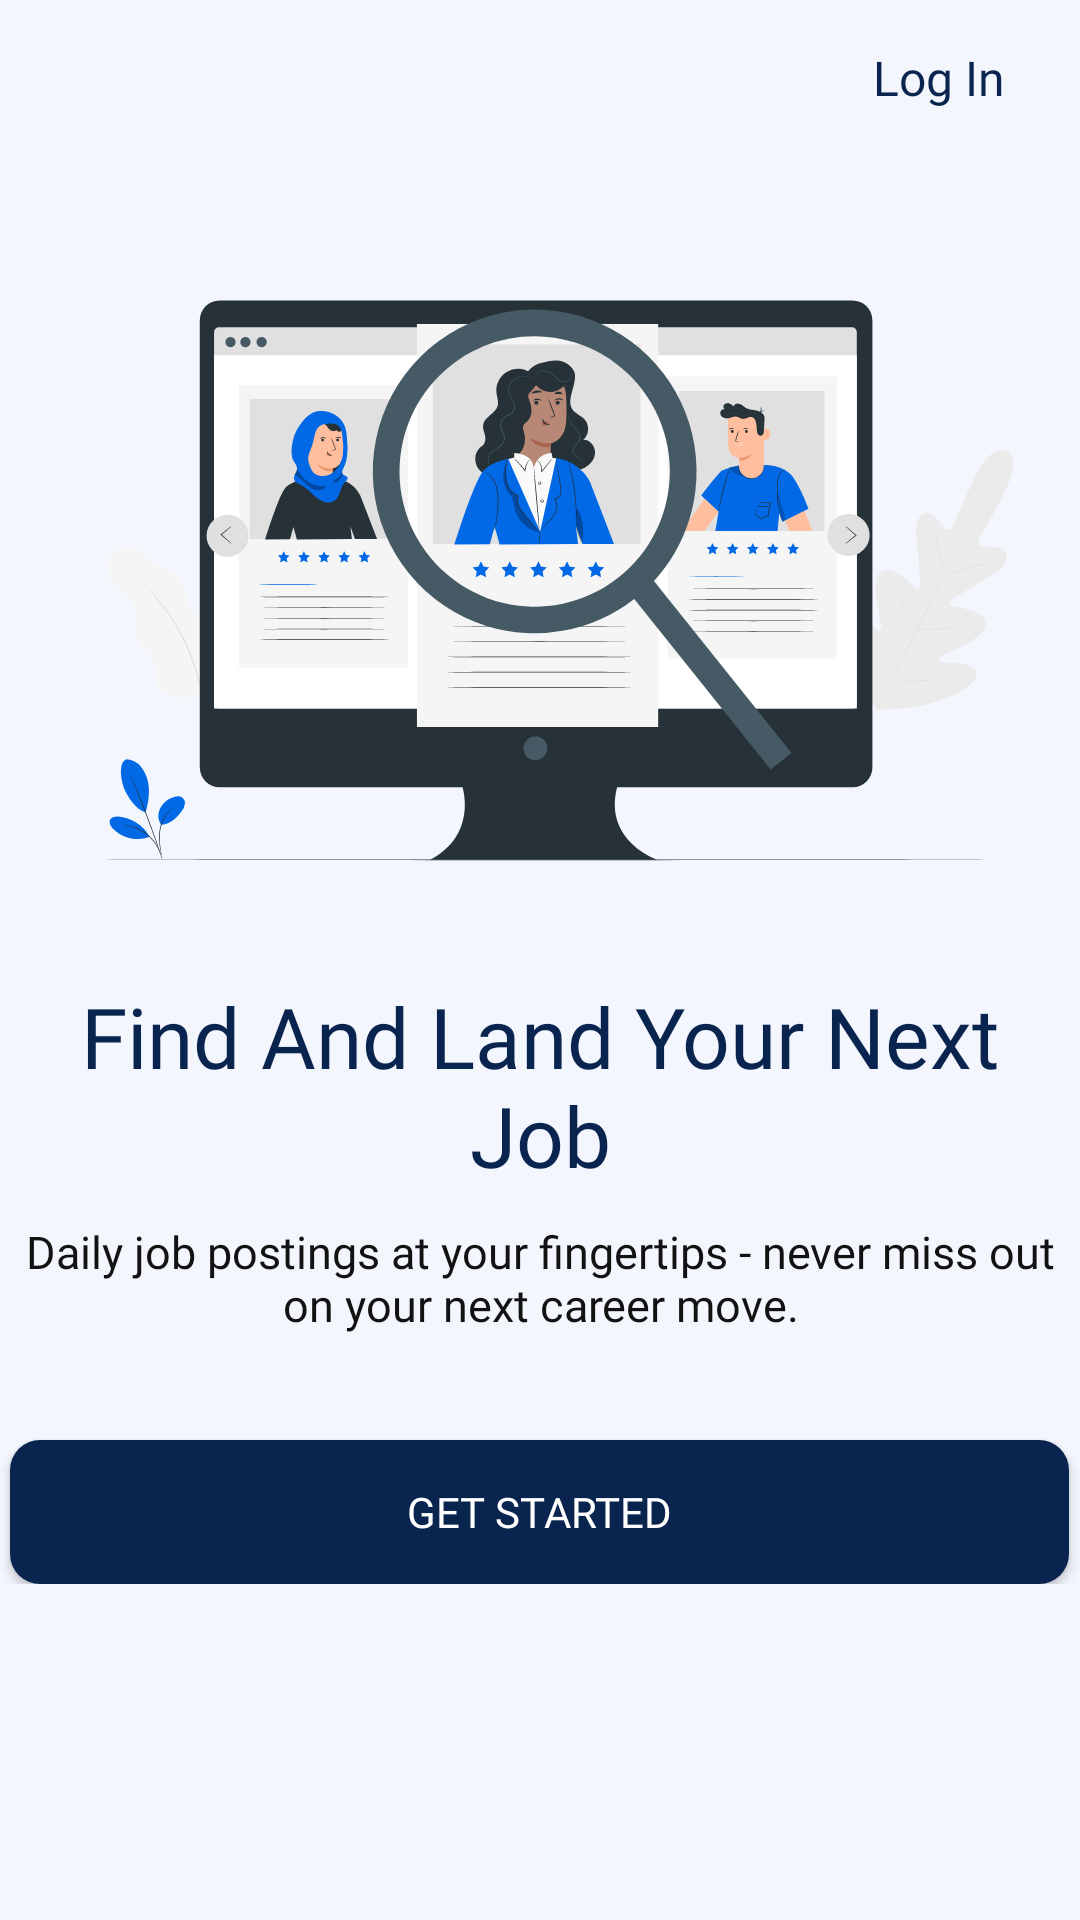

The Android layout XML behind this screen, and the referenced resources:
<!-- AndroidManifest.xml: application theme Theme.JobHub -->
<!-- res/layout/activity_main.xml -->
<?xml version="1.0" encoding="utf-8"?>
<LinearLayout xmlns:android="http://schemas.android.com/apk/res/android"
    xmlns:app="http://schemas.android.com/apk/res-auto"
    xmlns:tools="http://schemas.android.com/tools"
    android:layout_width="match_parent"
    android:layout_height="match_parent"
    android:background="@color/new_bg"
    android:orientation="vertical"
    tools:context=".MainActivity">

    <LinearLayout
        android:layout_width="match_parent"
        android:layout_height="wrap_content"
        android:orientation="vertical">

        <LinearLayout
            android:layout_width="match_parent"
            android:layout_height="wrap_content"
            android:orientation="horizontal">

            <TextView
                android:id="@+id/main_login"
                android:layout_width="match_parent"
                android:layout_height="wrap_content"
                android:layout_gravity="center"
                android:fontFamily="@font/poppins_semibold"
                android:paddingHorizontal="25dp"
                android:paddingVertical="15dp"
                android:text="Log In"
                android:textAlignment="textEnd"
                android:textColor="@color/dark_blue"
                android:textSize="16dp"
                tools:ignore="RtlCompat" />
        </LinearLayout>


        <ViewFlipper
            android:layout_width="match_parent"
            android:layout_height="wrap_content"
            android:flipInterval="3000"
            android:autoStart="true"
            android:inAnimation="@android:anim/slide_in_left"
            android:outAnimation="@android:anim/slide_out_right">

            <ImageView
                android:layout_marginTop="10dp"
                android:layout_width="wrap_content"
                android:layout_height="wrap_content"
                android:layout_gravity="center"
                android:adjustViewBounds="true"
                android:maxHeight="320dp"
                app:srcCompat="@drawable/job_hunt_pana"/>
            <ImageView
                android:layout_marginTop="10dp"
                android:layout_width="wrap_content"
                android:layout_height="wrap_content"
                android:layout_gravity="center"
                android:adjustViewBounds="true"
                android:maxHeight="320dp"
                app:srcCompat="@drawable/job_hunt_cuate"/>
            <ImageView
                android:layout_marginTop="10dp"
                android:layout_width="wrap_content"
                android:layout_height="wrap_content"
                android:layout_gravity="center"
                android:adjustViewBounds="true"
                android:maxHeight="320dp"
                app:srcCompat="@drawable/job_offers_pana"/>

        </ViewFlipper>

    </LinearLayout>

    <LinearLayout
        android:layout_width="match_parent"
        android:layout_height="wrap_content"
        android:layout_marginTop="25dp"
        android:orientation="vertical">

        <TextView
            android:layout_width="330dp"
            android:layout_height="wrap_content"
            android:layout_gravity="center"
            android:fontFamily="@font/poppins_semibold"
            android:text="Find And Land Your Next Job"
            android:textAlignment="center"
            android:textColor="@color/dark_blue"
            android:textSize="28dp" />

        <TextView
            android:layout_width="360dp"
            android:layout_height="wrap_content"
            android:layout_gravity="center"
            android:layout_marginTop="10dp"
            android:fontFamily="@font/poppins_light"
            android:text="Daily job postings at your fingertips - never miss out on your next career move."
            android:textAlignment="center"
            android:textColor="@color/black_new"
            android:textSize="15dp" />

        <Button
            android:id="@+id/getstarted_btn"
            android:layout_width="353dp"
            android:layout_height="wrap_content"
            android:layout_gravity="center"
            android:layout_marginTop="35dp"
            android:background="@drawable/button_border"
            android:elevation="4dp"
            android:fontFamily="@font/poppins_semibold"
            android:text="GET STARTED"
            android:textColor="@color/white" />
    </LinearLayout>


</LinearLayout>
<!-- resources referenced by this layout -->
<resources>
  <color name="black_new">#121212</color>
  <color name="dark_blue">#09244E</color>
  <color name="new_bg">#F3F6FD</color>
  <color name="white">#FFFFFFFF</color>
  <!-- drawable button_border (drawable) -->
  <?xml version="1.0" encoding="utf-8"?>
  <shape xmlns:android="http://schemas.android.com/apk/res/android" android:shape="rectangle">
      <corners android:radius="10dp"/>
      <solid android:color="@color/dark_blue"/>
  </shape>
  <!-- drawable job_hunt_cuate: vector/xml drawable (drawable, 107289 chars, omitted) -->
  <!-- drawable job_hunt_pana: vector/xml drawable (drawable, 43682 chars, omitted) -->
  <!-- drawable job_offers_pana: vector/xml drawable (drawable, 56928 chars, omitted) -->
  <style name="Theme.JobHub" parent="Base.Theme.JobHub" />
  <style name="Base.Theme.JobHub" parent="Theme.AppCompat.Light.NoActionBar">
          
          
      </style>
</resources>
